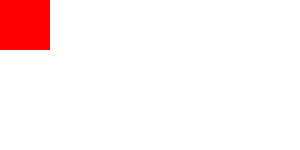
t = 0.00 s
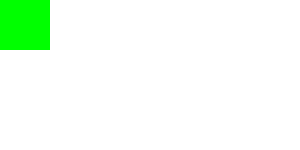
t = 2.00 s
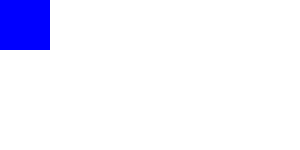
t = 3.00 s

The animated SVG that drew these frames (rendered in a browser with its animation timeline set to each time). Animation: 3 SMIL elements (animate=1,set=2); one cycle of 3.00 s.

<?xml version="1.0" encoding="UTF-8"?>
<svg xmlns="http://www.w3.org/2000/svg" xmlns:xlink="http://www.w3.org/1999/xlink">
  <animate id="anim" attributeName="visibility" to="visible" begin="0s" end="5s"/>
  <rect x="0" y="0" width="50" height="50" fill="rgb(255, 0, 0)">
    <set id="set1" attributeName="fill" to="rgb(0, 255, 0)" begin="2s" fill="freeze"/>
    <set id="set2" attributeName="fill" to="rgb(0, 0, 255)" begin="3s" fill="freeze"/>
  </rect>

  <discard id="discard1" xlink:href="#set1" begin="1s"/>
  <discard id="discard2" xlink:href="#set2"/>
  <discard id="discard3" xlink:href="#discard1"/>
</svg>
